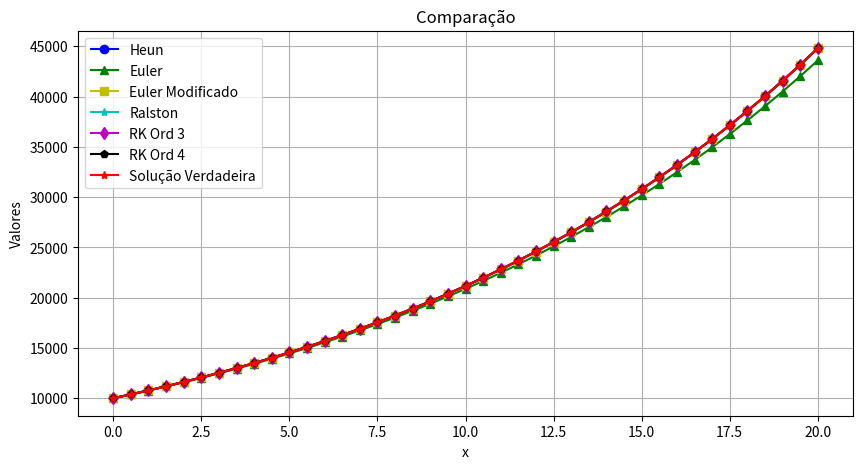

This chart was generated by the following Python code:
import numpy as np
import matplotlib.pyplot as plt
import pandas as pd
import math

def plot_and_compare(euler, eulermod, heun, ord2, ord3, ord4, x, func):
    # Verifica se o comprimento de y e x são iguais
    if len(euler) != len(x):
        raise ValueError("Os vetores y e x devem ter o mesmo comprimento")
    
    # Calcula os valores da função aplicada a x
    func_values = func(x)
    
    # Plota y e func_values
    plt.figure(figsize=(10, 5))
    plt.plot(x, heun, 'bo-', label='Heun')
    plt.plot(x, euler, 'g^-', label='Euler')
    plt.plot(x, eulermod, 'ys-', label='Euler Modificado')
    plt.plot(x, ord2, 'c*-', label='Ralston')
    plt.plot(x, ord3, 'md-', label='RK Ord 3')
    plt.plot(x, ord4, 'kp-', label='RK Ord 4')
    plt.plot(x, func_values, 'r*-', label='Solução Verdadeira')
    plt.xlabel('x')
    plt.ylabel('Valores')
    plt.title('Comparação')
    plt.legend()
    plt.grid(True)
    plt.show()
    
    # Calcula a diferença absoluta em porcentagem
    diff_percentageHeun = np.abs((heun - func_values) / func_values) * 100
    diff_percentageEuler = np.abs((euler - func_values) / func_values) * 100
    diff_percentageEulermod = np.abs((eulermod - func_values) / func_values) * 100
    diff_percentageord2 = np.abs((ord2 - func_values) / func_values) * 100
    diff_percentageord3 = np.abs((ord3 - func_values) / func_values) * 100
    diff_percentageord4 = np.abs((ord4 - func_values) / func_values) * 100

    # Cria um DataFrame para comparar os valores
    comparison_table = pd.DataFrame({
        'x': x[20:],
        'Erro(%) Euler' : diff_percentageEuler[20:],
        'Erro(%) Heun' : diff_percentageHeun[20:],
        'Erro(%) Euler Mod.' : diff_percentageEulermod[20:],
        'Erro(%) Ralston': diff_percentageord2[20:],
        'Erro(%) RK Ordem 3': diff_percentageord3[20:],
        'Erro(%) RK Ordem 4': diff_percentageord4[20:]
    })
    
    # Print a tabela de comparação
    print(comparison_table.to_string(index=False))

# Exemplo de uso da função
euler = np.array([10000.0, 10375.0000000000, 10764.0625000000, 11167.7148437500, 11586.5041503906, 12020.9980560303, 12471.7854831314, 12939.4774387488, 13424.7078427019, 13928.1343868032, 14450.4394263084, 14992.3309047949, 15554.5433137247, 16137.8386879894, 16743.0076387890, 17370.8704252436, 18022.2780661902, 18698.1134936724, 19399.2927496851, 20126.7662277983, 20881.5199613407, 21664.5769598910, 22476.9985958869, 23319.8860432327, 24194.3817698539, 25101.6710862234, 26042.9837519568, 27019.5956426552, 28032.8304792547, 29084.0616222268, 30174.7139330603, 31306.2657055500, 32480.2506695082, 33698.2600696147, 34961.9448222253, 36273.0177530587, 37633.2559187984, 39044.5030157534, 40508.6718788441, 42027.7470743008, 43603.7875895871])
eulermod = np.array([10000.0, 10382.0312500000, 10778.6572875977, 11190.4356792879, 11617.9452923482, 12061.7871085949, 12522.5850692280, 13000.9869519508, 13497.6652815996, 14013.3182755607, 14548.6708253067, 15104.4755154298, 15681.5136816052, 16280.5965089727, 16902.5661724796, 17548.2970207876, 18218.6968054099, 18914.7079568041, 19637.3089092163, 20387.5154761387, 21166.3822783131, 21975.0042262893, 22814.5180596217, 23686.1039448682, 24590.9871346370, 25530.4396900150, 26505.7822687976, 27518.3859820352, 28569.6743215051, 29661.1251608189, 30794.2728329783, 31970.7102873007, 33192.0913287452, 34460.1329427887, 35776.6177091187, 37143.3963075373, 38562.3901195987, 40035.5939296365, 41565.0787289797, 43152.9946272977, 44801.5738751687])
heun = np.array([10000.0, 10382.0312500000, 10778.6572875977, 11190.4356792879, 11617.9452923482, 12061.7871085949, 12522.5850692280, 13000.9869519508, 13497.6652815996, 14013.3182755607, 14548.6708253067, 15104.4755154298, 15681.5136816052, 16280.5965089727, 16902.5661724796, 17548.2970207876, 18218.6968054099, 18914.7079568041, 19637.3089092163, 20387.5154761387, 21166.3822783131, 21975.0042262893, 22814.5180596217, 23686.1039448682, 24590.9871346370, 25530.4396900149, 26505.7822687975, 27518.3859820352, 28569.6743215051, 29661.1251608189, 30794.2728329783, 31970.7102873007, 33192.0913287452, 34460.1329427887, 35776.6177091187, 37143.3963075373, 38562.3901195987, 40035.5939296365, 41565.0787289797, 43152.9946272977, 44801.5738751687])
ord2 = np.array([10000.0, 10382.0312500000, 10778.6572875977, 11190.4356792879, 11617.9452923482, 12061.7871085949, 12522.5850692280, 13000.9869519508, 13497.6652815996, 14013.3182755607, 14548.6708253067, 15104.4755154298, 15681.5136816052, 16280.5965089727, 16902.5661724796, 17548.2970207876, 18218.6968054099, 18914.7079568041, 19637.3089092163, 20387.5154761387, 21166.3822783131, 21975.0042262893, 22814.5180596217, 23686.1039448682, 24590.9871346370, 25530.4396900149, 26505.7822687975, 27518.3859820352, 28569.6743215051, 29661.1251608189, 30794.2728329783, 31970.7102873007, 33192.0913287452, 34460.1329427887, 35776.6177091187, 37143.3963075373, 38562.3901195987, 40035.5939296365, 41565.0787289797, 43152.9946272977, 44801.5738751687])
ord3 = np.array([10000.0, 10382.1191406250, 10778.8397850132, 11190.7198845716, 11618.3387110983, 12062.2976714758, 12523.2211534946, 13001.7574039976, 13498.5794405806, 14014.3859981299, 14549.9025115292, 15105.8821359175, 15683.1068059334, 16282.3883354347, 16904.5695592406, 17550.5255185019, 18221.1646913666, 18917.4302706717, 19640.3014904580, 20390.7950031730, 21169.9663095003, 21978.9112428249, 22818.7675104230, 23690.7162935435, 24595.9839086314, 25535.8435320307, 26511.6169905901, 27524.6766206925, 28576.4471983205, 29668.4079428742, 30802.0945975585, 31979.1015892655, 33201.0842709904, 34469.7612499353, 35786.9168045727, 37154.4033940709, 38574.1442636086, 40048.1361492441, 41578.4520861423, 43167.2443241098, 44816.7473545376])
ord4 = np.array([10000.0, 10382.1199645996, 10778.8414959338, 11190.7225490189, 11618.3423994464, 12062.3024580847, 12523.2271169120, 13001.7646271707, 13498.5880110774, 14014.3960083711, 14549.9140590315, 15105.8953235480, 15683.1217421759, 16282.4051346691, 16904.5883420347, 17550.5464119176, 18221.1878292802, 18917.4557941089, 19640.3295479449, 20390.8257511034, 21169.9999125203, 21978.9478742349, 22818.8073525988, 23690.7595383769, 24596.0307579911, 25535.8941982445, 26511.6716969498, 27524.7356019813, 28576.5107013656, 29668.4762271242, 30802.1679356875, 31979.1802678051, 33201.1685909909, 34469.8515276564, 35787.0133722066, 37154.5066004980, 38574.2544751878, 40048.2537506393, 41578.5774811863, 43167.3779367076, 44816.8896296109])
x = np.array([0.0, 0.5, 1.0, 1.5, 2.0, 2.5, 3.0, 3.5, 4.0, 4.5, 5.0, 5.5, 6.0, 6.5, 7.0, 7.5, 8.0, 8.5, 9.0, 9.5, 10.0, 10.5, 11.0, 11.5, 12.0, 12.5, 13.0, 13.5, 14.0, 14.5, 15.0, 15.5, 16.0, 16.5, 17.0, 17.5, 18.0, 18.5, 19.0, 19.5, 20.0])

def exemplo_func(x):
    return 10000*math.e**(0.075*x)

plot_and_compare(euler, eulermod, heun, ord2, ord3, ord4, x, exemplo_func)
